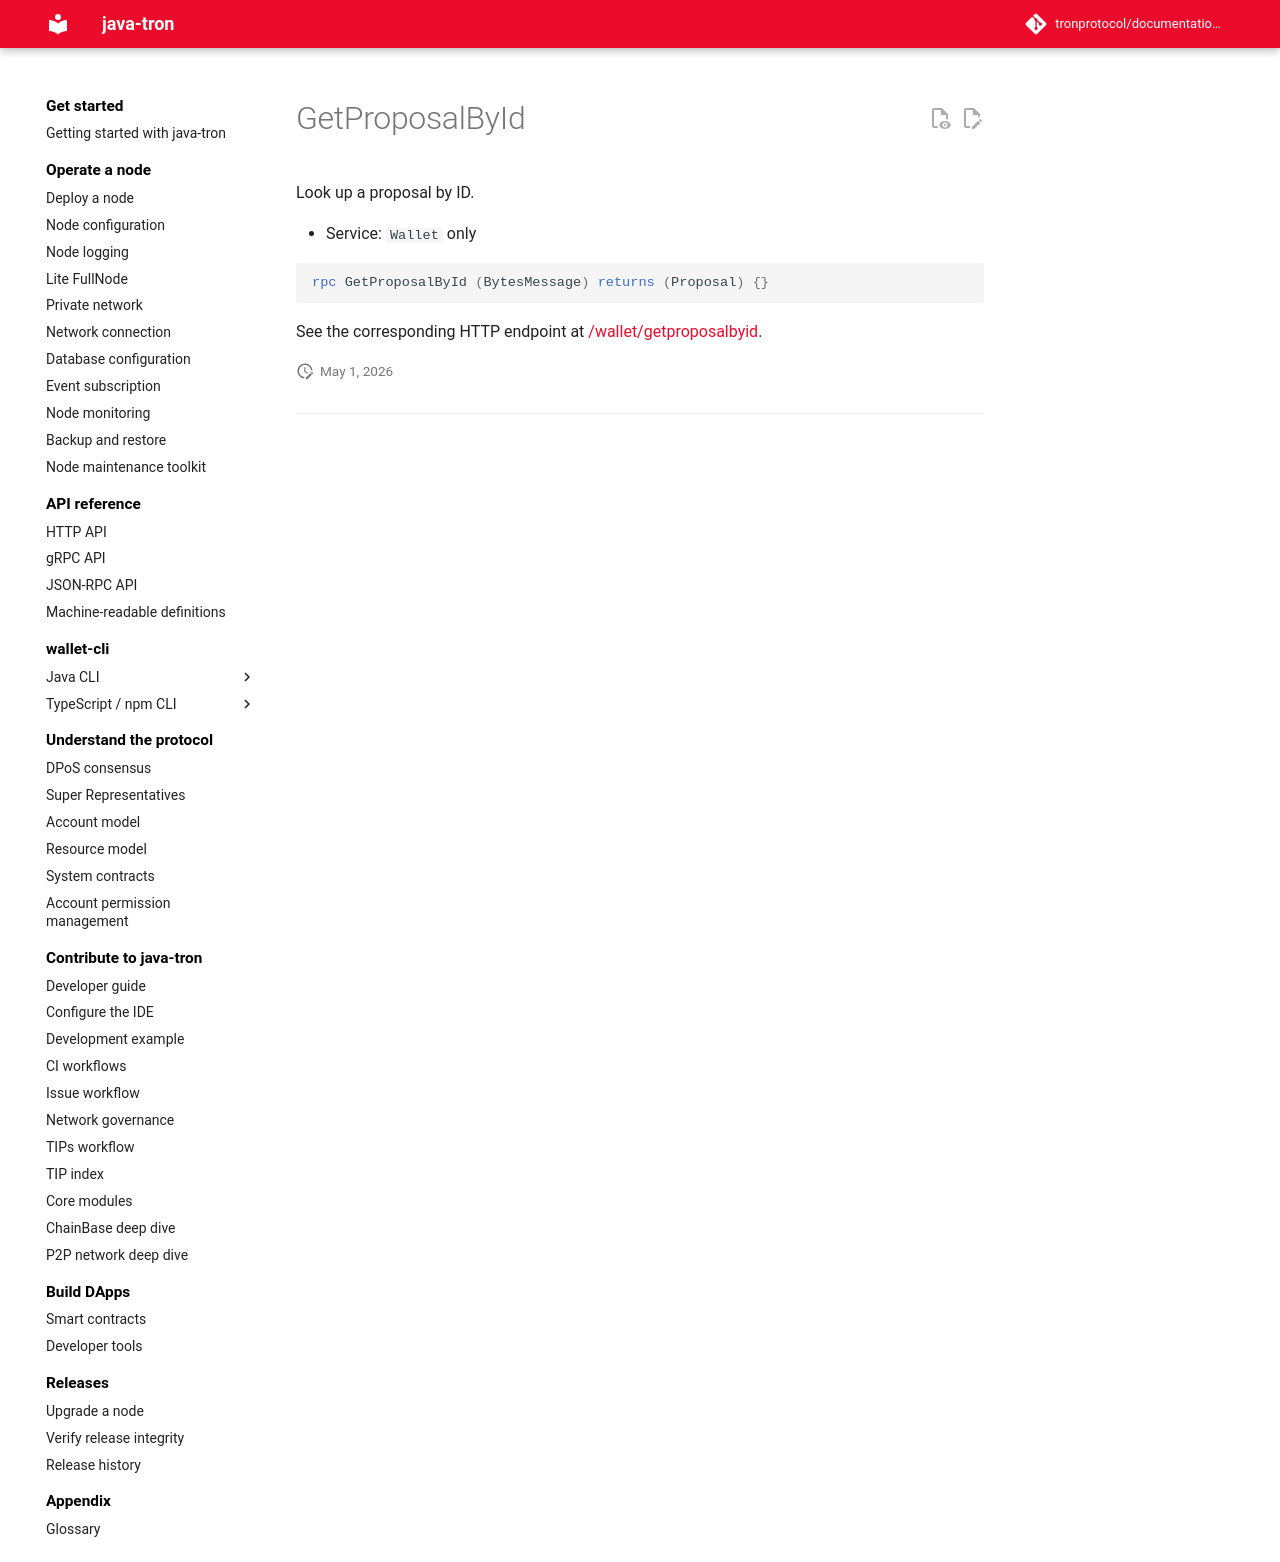

repository: tronprotocol/documentation-en · page: api/rpc/witness-and-governance/GetProposalById/index.html · generator: mkdocs

# GetProposalById

Look up a proposal by ID.

- Service: `Wallet` only

```protobuf
rpc GetProposalById (BytesMessage) returns (Proposal) {}
```

See the corresponding HTTP endpoint at [/wallet/getproposalbyid](../../http/witness-and-governance/getproposalbyid.md).
